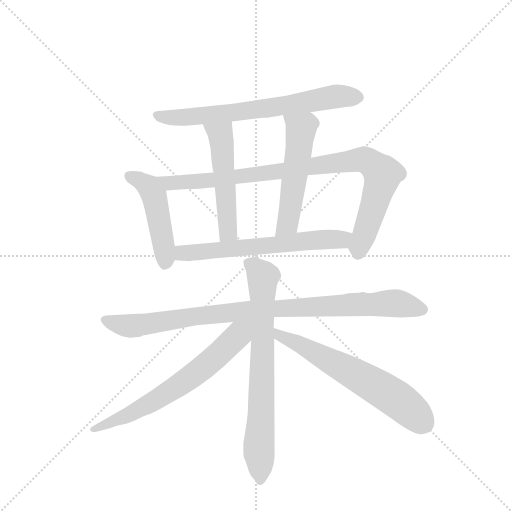
t = 0.00 s
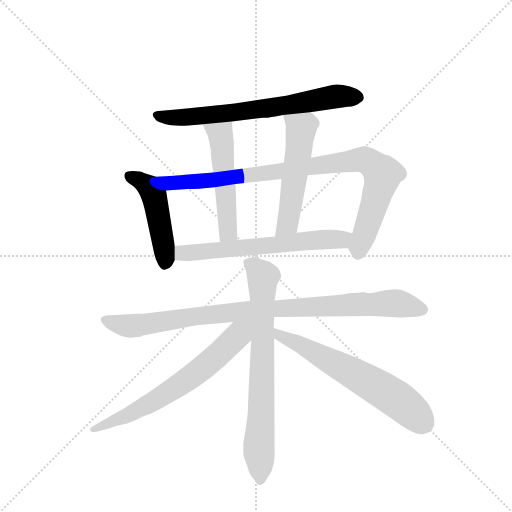
t = 1.66 s
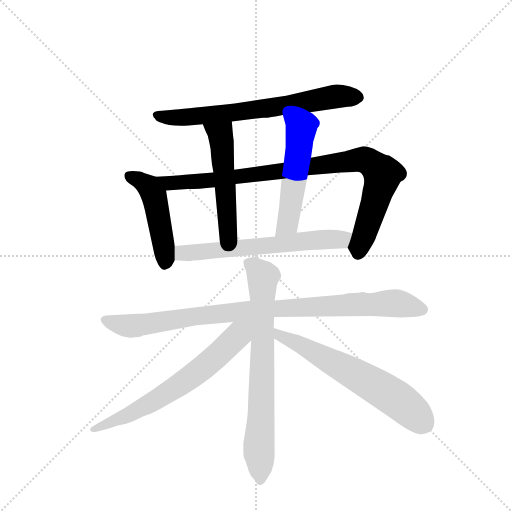
t = 3.31 s
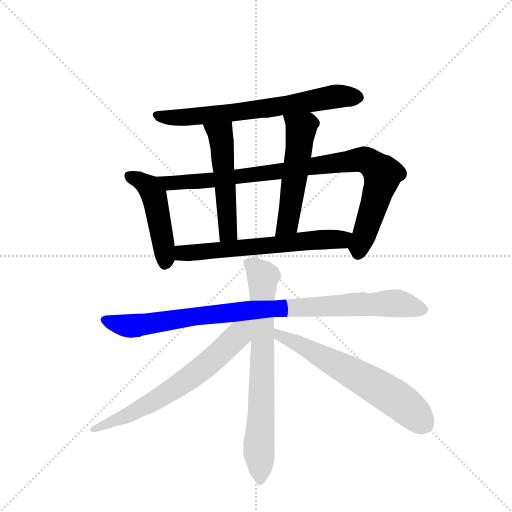
t = 4.97 s
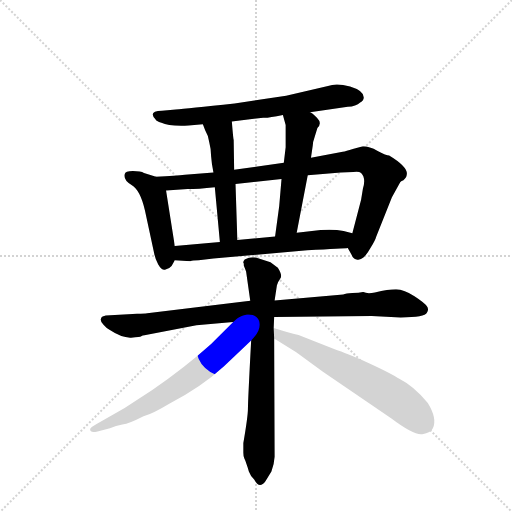
t = 6.62 s
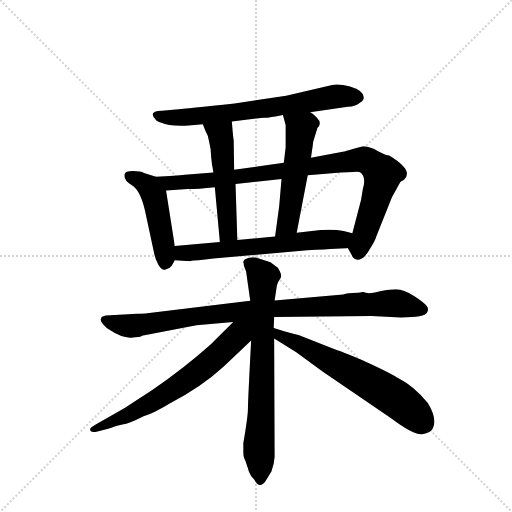
t = 8.28 s

The animated SVG that drew these frames (rendered in a browser with its animation timeline set to each time). Animation: 10 CSS @keyframes rules; one cycle of 8.28 s.

<svg version="1.1" viewBox="0 0 1024 1024" xmlns="http://www.w3.org/2000/svg">
  <g stroke="lightgray" stroke-dasharray="1,1" stroke-width="1" transform="scale(4, 4)">
    <line x1="0" y1="0" x2="256" y2="256"></line>
    <line x1="256" y1="0" x2="0" y2="256"></line>
    <line x1="128" y1="0" x2="128" y2="256"></line>
    <line x1="0" y1="128" x2="256" y2="128"></line>
  </g>
  <g transform="scale(0.92, -0.92) translate(60, -900)">
    <style type="text/css">
      
        @keyframes keyframes0 {
          from {
            stroke: blue;
            stroke-dashoffset: 695;
            stroke-width: 128;
          }
          69% {
            animation-timing-function: step-end;
            stroke: blue;
            stroke-dashoffset: 0;
            stroke-width: 128;
          }
          to {
            stroke: black;
            stroke-width: 1024;
          }
        }
        #make-me-a-hanzi-animation-0 {
          animation: keyframes0 0.8155924479166666s both;
          animation-delay: 0s;
          animation-timing-function: linear;
        }
      
        @keyframes keyframes1 {
          from {
            stroke: blue;
            stroke-dashoffset: 475;
            stroke-width: 128;
          }
          61% {
            animation-timing-function: step-end;
            stroke: blue;
            stroke-dashoffset: 0;
            stroke-width: 128;
          }
          to {
            stroke: black;
            stroke-width: 1024;
          }
        }
        #make-me-a-hanzi-animation-1 {
          animation: keyframes1 0.6365559895833334s both;
          animation-delay: 0.8155924479166666s;
          animation-timing-function: linear;
        }
      
        @keyframes keyframes2 {
          from {
            stroke: blue;
            stroke-dashoffset: 937;
            stroke-width: 128;
          }
          75% {
            animation-timing-function: step-end;
            stroke: blue;
            stroke-dashoffset: 0;
            stroke-width: 128;
          }
          to {
            stroke: black;
            stroke-width: 1024;
          }
        }
        #make-me-a-hanzi-animation-2 {
          animation: keyframes2 1.0125325520833333s both;
          animation-delay: 1.4521484375s;
          animation-timing-function: linear;
        }
      
        @keyframes keyframes3 {
          from {
            stroke: blue;
            stroke-dashoffset: 519;
            stroke-width: 128;
          }
          63% {
            animation-timing-function: step-end;
            stroke: blue;
            stroke-dashoffset: 0;
            stroke-width: 128;
          }
          to {
            stroke: black;
            stroke-width: 1024;
          }
        }
        #make-me-a-hanzi-animation-3 {
          animation: keyframes3 0.67236328125s both;
          animation-delay: 2.464680989583333s;
          animation-timing-function: linear;
        }
      
        @keyframes keyframes4 {
          from {
            stroke: blue;
            stroke-dashoffset: 532;
            stroke-width: 128;
          }
          63% {
            animation-timing-function: step-end;
            stroke: blue;
            stroke-dashoffset: 0;
            stroke-width: 128;
          }
          to {
            stroke: black;
            stroke-width: 1024;
          }
        }
        #make-me-a-hanzi-animation-4 {
          animation: keyframes4 0.6829427083333334s both;
          animation-delay: 3.137044270833333s;
          animation-timing-function: linear;
        }
      
        @keyframes keyframes5 {
          from {
            stroke: blue;
            stroke-dashoffset: 635;
            stroke-width: 128;
          }
          67% {
            animation-timing-function: step-end;
            stroke: blue;
            stroke-dashoffset: 0;
            stroke-width: 128;
          }
          to {
            stroke: black;
            stroke-width: 1024;
          }
        }
        #make-me-a-hanzi-animation-5 {
          animation: keyframes5 0.7667643229166666s both;
          animation-delay: 3.8199869791666665s;
          animation-timing-function: linear;
        }
      
        @keyframes keyframes6 {
          from {
            stroke: blue;
            stroke-dashoffset: 950;
            stroke-width: 128;
          }
          76% {
            animation-timing-function: step-end;
            stroke: blue;
            stroke-dashoffset: 0;
            stroke-width: 128;
          }
          to {
            stroke: black;
            stroke-width: 1024;
          }
        }
        #make-me-a-hanzi-animation-6 {
          animation: keyframes6 1.0231119791666667s both;
          animation-delay: 4.586751302083333s;
          animation-timing-function: linear;
        }
      
        @keyframes keyframes7 {
          from {
            stroke: blue;
            stroke-dashoffset: 738;
            stroke-width: 128;
          }
          71% {
            animation-timing-function: step-end;
            stroke: blue;
            stroke-dashoffset: 0;
            stroke-width: 128;
          }
          to {
            stroke: black;
            stroke-width: 1024;
          }
        }
        #make-me-a-hanzi-animation-7 {
          animation: keyframes7 0.8505859375s both;
          animation-delay: 5.60986328125s;
          animation-timing-function: linear;
        }
      
        @keyframes keyframes8 {
          from {
            stroke: blue;
            stroke-dashoffset: 670;
            stroke-width: 128;
          }
          69% {
            animation-timing-function: step-end;
            stroke: blue;
            stroke-dashoffset: 0;
            stroke-width: 128;
          }
          to {
            stroke: black;
            stroke-width: 1024;
          }
        }
        #make-me-a-hanzi-animation-8 {
          animation: keyframes8 0.7952473958333334s both;
          animation-delay: 6.46044921875s;
          animation-timing-function: linear;
        }
      
        @keyframes keyframes9 {
          from {
            stroke: blue;
            stroke-dashoffset: 636;
            stroke-width: 128;
          }
          67% {
            animation-timing-function: step-end;
            stroke: blue;
            stroke-dashoffset: 0;
            stroke-width: 128;
          }
          to {
            stroke: black;
            stroke-width: 1024;
          }
        }
        #make-me-a-hanzi-animation-9 {
          animation: keyframes9 0.767578125s both;
          animation-delay: 7.255696614583333s;
          animation-timing-function: linear;
        }
      
    </style>
    
      <path d="M 614 656 L 696 668 Q 714 668 723 677 Q 731 682 731 688 Q 731 703 701 712 Q 671 720 653 713 L 562 692 L 450 675 Q 346 664 322 662 L 292 659 Q 261 658 278 641 Q 279 637 291 633 Q 307 625 350 627 L 381 630 L 444 636 L 512 644 Q 522 643 555 650 L 614 656 Z" fill="lightgray"></path>
    
      <path d="M 279 516 L 253 524 Q 246 528 229 528 Q 212 528 211 521 Q 208 509 226 498 Q 245 487 255 443 L 275 350 Q 277 338 284 325 Q 292 311 300 314 Q 309 317 313 322 L 320 334 L 320 365 L 301 486 C 297 510 297 510 279 516 Z" fill="lightgray"></path>
    
      <path d="M 404 525 L 342 520 Q 324 518 279 516 C 249 515 271 484 301 486 L 348 489 Q 370 489 407 493 L 452 500 L 552 511 L 609 519 L 681 525 L 708 526 Q 720 528 725 524 Q 736 513 729 490 L 725 466 L 706 393 C 698 364 695 363 696 361 L 704 347 Q 708 337 715 336 Q 723 334 730 340 Q 737 346 746 362 Q 756 378 758 386 L 792 471 L 810 504 Q 811 506 817 508 Q 824 515 824 519 Q 829 536 786 562 Q 780 562 761 572 Q 743 582 729 582 L 707 576 Q 692 571 685 570 L 616 557 L 557 546 L 449 531 L 404 525 Z" fill="lightgray"></path>
    
      <path d="M 381 630 L 386 617 Q 393 606 395 590 Q 399 575 399 560 Q 400 545 404 525 L 407 493 L 418 374 C 421 344 457 348 456 378 L 452 500 L 449 531 L 448 596 Q 447 598 444 636 C 442 666 370 658 381 630 Z" fill="lightgray"></path>
    
      <path d="M 616 557 L 620 584 Q 620 591 624 602 L 630 622 Q 641 632 629 644 Q 618 655 614 656 C 589 673 547 679 555 650 L 561 628 L 561 580 L 557 546 L 552 511 L 547 452 L 538 386 C 534 356 579 365 585 394 L 609 519 L 616 557 Z" fill="lightgray"></path>
    
      <path d="M 320 334 L 354 332 Q 358 334 372 334 L 404 338 L 608 356 Q 688 360 696 361 C 726 363 735 385 706 393 L 687 398 Q 667 402 637 400 L 585 394 L 538 386 L 456 378 L 418 374 L 320 365 C 290 362 290 336 320 334 Z" fill="lightgray"></path>
    
      <path d="M 484 246 L 260 219 Q 255 218 238 218 L 170 214 L 163 212 Q 160 211 159 206 Q 158 201 165 194 Q 172 186 178 183 Q 205 165 225 166 Q 245 167 247 169 Q 250 171 254 171 L 367 193 L 447 200 L 536 211 L 748 213 L 811 210 Q 864 210 868 220 Q 873 227 868 234 Q 864 241 841 256 Q 819 270 801 271 Q 784 271 755 264 Q 738 261 730 265 L 729 265 Q 721 263 706 263 Q 692 262 686 260 L 537 247 L 484 246 Z" fill="lightgray"></path>
    
      <path d="M 470 323 L 475 310 L 484 246 L 486 160 Q 479 29 479 12 Q 479 -5 469 -63 L 469 -84 Q 469 -91 471 -96 Q 474 -102 476 -109 Q 479 -117 481 -125 Q 484 -134 493 -143 Q 504 -164 517 -146 L 530 -125 Q 536 -110 537 -93 L 536 164 L 535 187 L 536 211 L 537 247 L 542 280 Q 544 287 549 294 Q 555 301 544 318 L 528 330 L 496 340 Q 485 343 472 336 Q 467 330 470 327 L 470 323 Z" fill="lightgray"></path>
    
      <path d="M 447 200 L 399 152 Q 341 100 271 52 L 211 13 L 150 -22 Q 136 -30 136 -33 Q 135 -42 152 -38 L 179 -31 Q 192 -26 206 -23 Q 221 -21 252 -5 Q 274 2 307 22 Q 377 58 427 104 L 486 160 C 531 203 485 238 447 200 Z" fill="lightgray"></path>
    
      <path d="M 536 164 L 584 134 L 642 92 L 791 -10 Q 840 -47 858 -44 Q 877 -41 881 -31 Q 891 -10 870 24 Q 839 61 809 76 Q 791 88 741 111 Q 691 133 669 140 L 589 172 Q 573 175 535 187 C 506 196 511 180 536 164 Z" fill="lightgray"></path>
    
    
      <clipPath id="make-me-a-hanzi-clip-0">
        <path d="M 614 656 L 696 668 Q 714 668 723 677 Q 731 682 731 688 Q 731 703 701 712 Q 671 720 653 713 L 562 692 L 450 675 Q 346 664 322 662 L 292 659 Q 261 658 278 641 Q 279 637 291 633 Q 307 625 350 627 L 381 630 L 444 636 L 512 644 Q 522 643 555 650 L 614 656 Z"></path>
      </clipPath>
      <path clip-path="url(#make-me-a-hanzi-clip-0)" d="M 284 651 L 290 646 L 340 644 L 542 667 L 664 690 L 718 689" fill="none" id="make-me-a-hanzi-animation-0" stroke-dasharray="567 1134" stroke-linecap="round"></path>
    
      <clipPath id="make-me-a-hanzi-clip-1">
        <path d="M 279 516 L 253 524 Q 246 528 229 528 Q 212 528 211 521 Q 208 509 226 498 Q 245 487 255 443 L 275 350 Q 277 338 284 325 Q 292 311 300 314 Q 309 317 313 322 L 320 334 L 320 365 L 301 486 C 297 510 297 510 279 516 Z"></path>
      </clipPath>
      <path clip-path="url(#make-me-a-hanzi-clip-1)" d="M 221 517 L 253 502 L 275 474 L 298 357 L 298 328" fill="none" id="make-me-a-hanzi-animation-1" stroke-dasharray="347 694" stroke-linecap="round"></path>
    
      <clipPath id="make-me-a-hanzi-clip-2">
        <path d="M 404 525 L 342 520 Q 324 518 279 516 C 249 515 271 484 301 486 L 348 489 Q 370 489 407 493 L 452 500 L 552 511 L 609 519 L 681 525 L 708 526 Q 720 528 725 524 Q 736 513 729 490 L 725 466 L 706 393 C 698 364 695 363 696 361 L 704 347 Q 708 337 715 336 Q 723 334 730 340 Q 737 346 746 362 Q 756 378 758 386 L 792 471 L 810 504 Q 811 506 817 508 Q 824 515 824 519 Q 829 536 786 562 Q 780 562 761 572 Q 743 582 729 582 L 707 576 Q 692 571 685 570 L 616 557 L 557 546 L 449 531 L 404 525 Z"></path>
      </clipPath>
      <path clip-path="url(#make-me-a-hanzi-clip-2)" d="M 289 516 L 297 506 L 339 503 L 735 552 L 772 522 L 719 351" fill="none" id="make-me-a-hanzi-animation-2" stroke-dasharray="809 1618" stroke-linecap="round"></path>
    
      <clipPath id="make-me-a-hanzi-clip-3">
        <path d="M 381 630 L 386 617 Q 393 606 395 590 Q 399 575 399 560 Q 400 545 404 525 L 407 493 L 418 374 C 421 344 457 348 456 378 L 452 500 L 449 531 L 448 596 Q 447 598 444 636 C 442 666 370 658 381 630 Z"></path>
      </clipPath>
      <path clip-path="url(#make-me-a-hanzi-clip-3)" d="M 389 626 L 419 603 L 424 576 L 436 400 L 424 382" fill="none" id="make-me-a-hanzi-animation-3" stroke-dasharray="391 782" stroke-linecap="round"></path>
    
      <clipPath id="make-me-a-hanzi-clip-4">
        <path d="M 616 557 L 620 584 Q 620 591 624 602 L 630 622 Q 641 632 629 644 Q 618 655 614 656 C 589 673 547 679 555 650 L 561 628 L 561 580 L 557 546 L 552 511 L 547 452 L 538 386 C 534 356 579 365 585 394 L 609 519 L 616 557 Z"></path>
      </clipPath>
      <path clip-path="url(#make-me-a-hanzi-clip-4)" d="M 563 646 L 594 616 L 567 422 L 545 392" fill="none" id="make-me-a-hanzi-animation-4" stroke-dasharray="404 808" stroke-linecap="round"></path>
    
      <clipPath id="make-me-a-hanzi-clip-5">
        <path d="M 320 334 L 354 332 Q 358 334 372 334 L 404 338 L 608 356 Q 688 360 696 361 C 726 363 735 385 706 393 L 687 398 Q 667 402 637 400 L 585 394 L 538 386 L 456 378 L 418 374 L 320 365 C 290 362 290 336 320 334 Z"></path>
      </clipPath>
      <path clip-path="url(#make-me-a-hanzi-clip-5)" d="M 326 342 L 343 351 L 675 379 L 700 389" fill="none" id="make-me-a-hanzi-animation-5" stroke-dasharray="507 1014" stroke-linecap="round"></path>
    
      <clipPath id="make-me-a-hanzi-clip-6">
        <path d="M 484 246 L 260 219 Q 255 218 238 218 L 170 214 L 163 212 Q 160 211 159 206 Q 158 201 165 194 Q 172 186 178 183 Q 205 165 225 166 Q 245 167 247 169 Q 250 171 254 171 L 367 193 L 447 200 L 536 211 L 748 213 L 811 210 Q 864 210 868 220 Q 873 227 868 234 Q 864 241 841 256 Q 819 270 801 271 Q 784 271 755 264 Q 738 261 730 265 L 729 265 Q 721 263 706 263 Q 692 262 686 260 L 537 247 L 484 246 Z"></path>
      </clipPath>
      <path clip-path="url(#make-me-a-hanzi-clip-6)" d="M 169 204 L 231 192 L 479 225 L 785 241 L 858 227" fill="none" id="make-me-a-hanzi-animation-6" stroke-dasharray="822 1644" stroke-linecap="round"></path>
    
      <clipPath id="make-me-a-hanzi-clip-7">
        <path d="M 470 323 L 475 310 L 484 246 L 486 160 Q 479 29 479 12 Q 479 -5 469 -63 L 469 -84 Q 469 -91 471 -96 Q 474 -102 476 -109 Q 479 -117 481 -125 Q 484 -134 493 -143 Q 504 -164 517 -146 L 530 -125 Q 536 -110 537 -93 L 536 164 L 535 187 L 536 211 L 537 247 L 542 280 Q 544 287 549 294 Q 555 301 544 318 L 528 330 L 496 340 Q 485 343 472 336 Q 467 330 470 327 L 470 323 Z"></path>
      </clipPath>
      <path clip-path="url(#make-me-a-hanzi-clip-7)" d="M 482 329 L 511 296 L 505 -142" fill="none" id="make-me-a-hanzi-animation-7" stroke-dasharray="610 1220" stroke-linecap="round"></path>
    
      <clipPath id="make-me-a-hanzi-clip-8">
        <path d="M 447 200 L 399 152 Q 341 100 271 52 L 211 13 L 150 -22 Q 136 -30 136 -33 Q 135 -42 152 -38 L 179 -31 Q 192 -26 206 -23 Q 221 -21 252 -5 Q 274 2 307 22 Q 377 58 427 104 L 486 160 C 531 203 485 238 447 200 Z"></path>
      </clipPath>
      <path clip-path="url(#make-me-a-hanzi-clip-8)" d="M 479 197 L 412 127 L 352 78 L 237 7 L 141 -34" fill="none" id="make-me-a-hanzi-animation-8" stroke-dasharray="542 1084" stroke-linecap="round"></path>
    
      <clipPath id="make-me-a-hanzi-clip-9">
        <path d="M 536 164 L 584 134 L 642 92 L 791 -10 Q 840 -47 858 -44 Q 877 -41 881 -31 Q 891 -10 870 24 Q 839 61 809 76 Q 791 88 741 111 Q 691 133 669 140 L 589 172 Q 573 175 535 187 C 506 196 511 180 536 164 Z"></path>
      </clipPath>
      <path clip-path="url(#make-me-a-hanzi-clip-9)" d="M 543 182 L 548 169 L 589 153 L 765 56 L 817 21 L 860 -19" fill="none" id="make-me-a-hanzi-animation-9" stroke-dasharray="508 1016" stroke-linecap="round"></path>
    
  </g>
</svg>
